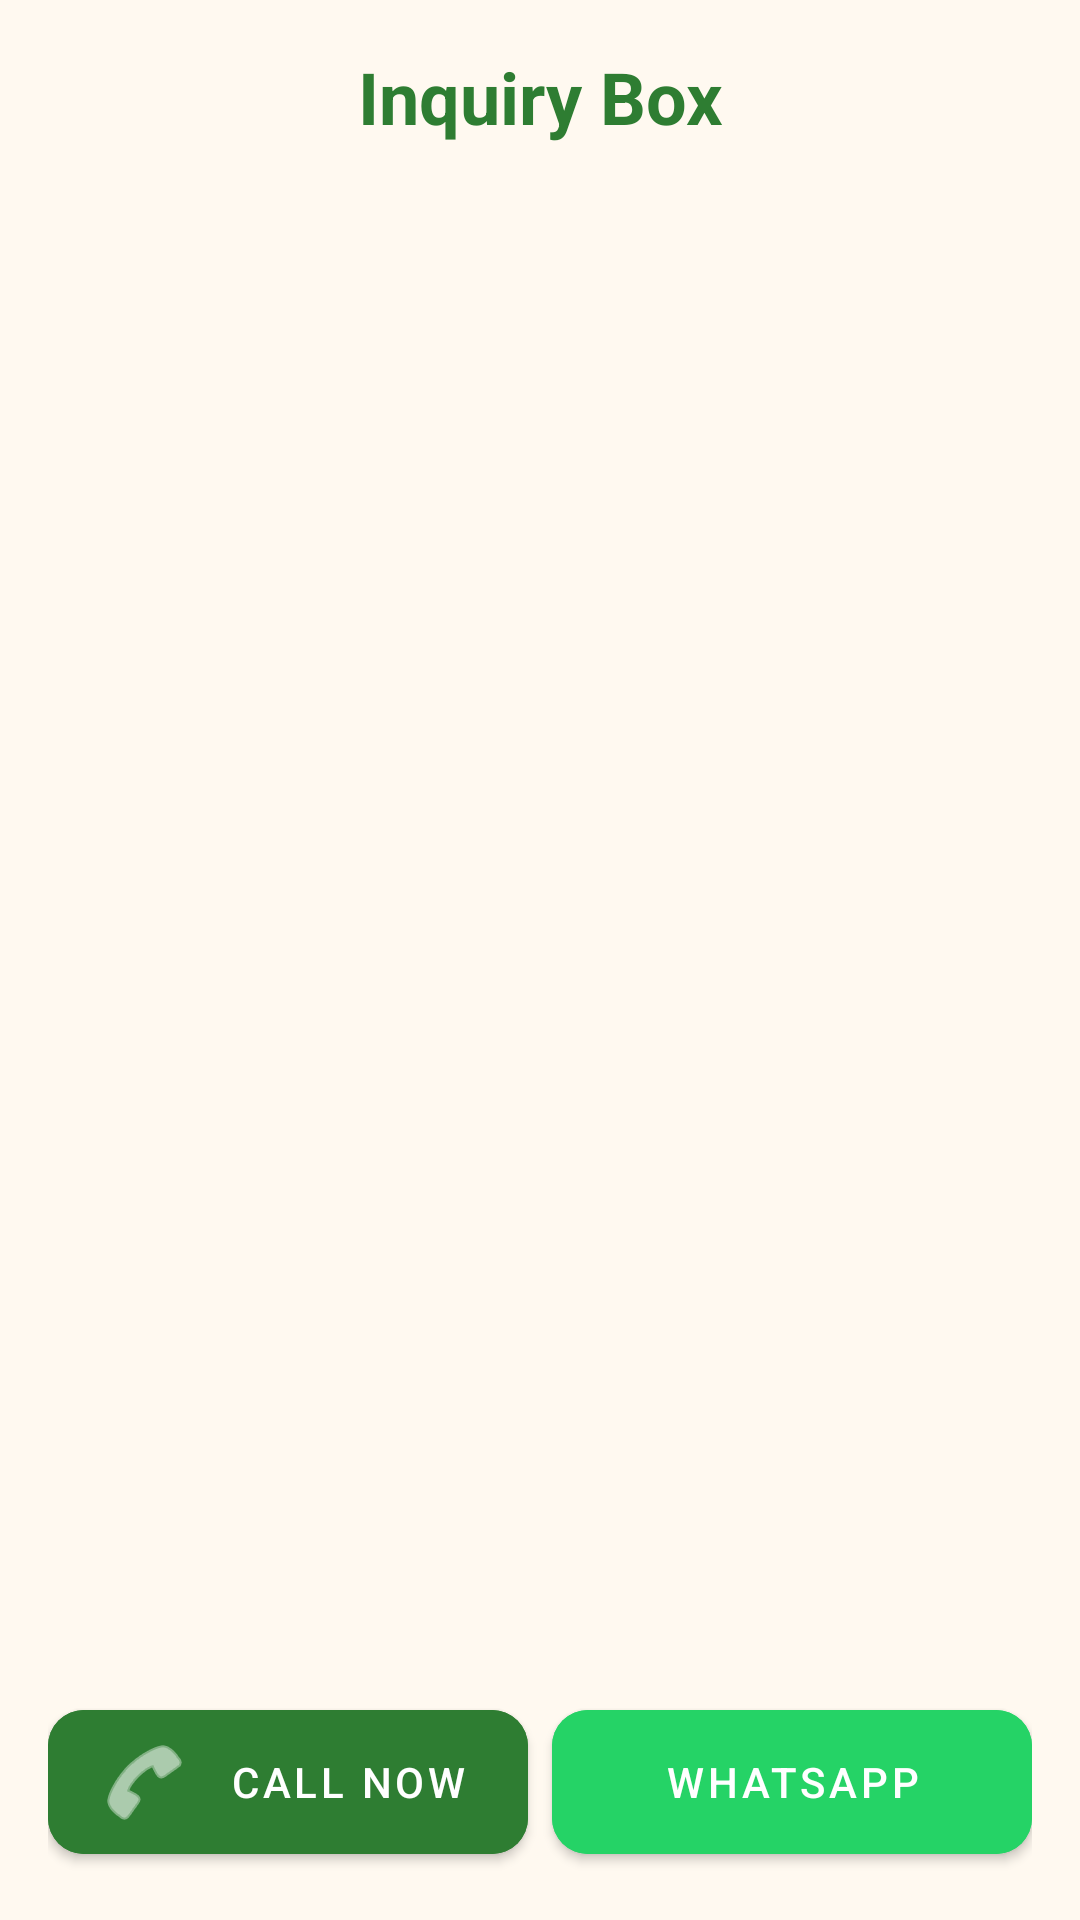

This screen was rendered from an Android layout file. Write that file and the resources it references.
<!-- AndroidManifest.xml: application theme Theme.NammaHomeStay -->
<!-- res/layout/activity_inquiry_box.xml -->
<?xml version="1.0" encoding="utf-8"?>
<LinearLayout xmlns:android="http://schemas.android.com/apk/res/android"
    xmlns:app="http://schemas.android.com/apk/res-auto"
    android:layout_width="match_parent"
    android:layout_height="match_parent"
    android:orientation="vertical"
    android:background="@color/background"
    android:padding="16dp">

    <TextView
        android:layout_width="match_parent"
        android:layout_height="wrap_content"
        android:text="@string/title_inquiry"
        android:textAlignment="center"
        android:textSize="24sp"
        android:textStyle="bold"
        android:textColor="@color/primary"
        android:layout_marginBottom="16dp"/>

    <androidx.recyclerview.widget.RecyclerView
        android:id="@+id/rvMessages"
        android:layout_width="match_parent"
        android:layout_height="0dp"
        android:layout_weight="1" />

    <LinearLayout
        android:layout_width="match_parent"
        android:layout_height="wrap_content"
        android:orientation="horizontal"
        android:layout_marginTop="16dp">

        <com.google.android.material.button.MaterialButton
            android:id="@+id/btnCall"
            android:layout_width="0dp"
            android:layout_height="60dp"
            android:layout_weight="1"
            android:text="@string/btn_call"
            android:layout_marginEnd="8dp"
            app:icon="@android:drawable/ic_menu_call"
            android:backgroundTint="@color/primary"
            app:cornerRadius="12dp"/>

        <com.google.android.material.button.MaterialButton
            android:id="@+id/btnWhatsApp"
            android:layout_width="0dp"
            android:layout_height="60dp"
            android:layout_weight="1"
            android:text="@string/btn_whatsapp"
            app:icon="@drawable/ic_menu_send_black_24dp"
            android:backgroundTint="#25D366"
            app:cornerRadius="12dp"/>
    </LinearLayout>

</LinearLayout>
<!-- resources referenced by this layout -->
<resources>
  <color name="background">#FFF9F0</color>
  <color name="primary">#2E7D32</color>
  <string name="btn_call">Call Now</string>
  <string name="btn_whatsapp">WhatsApp</string>
  <string name="title_inquiry">Inquiry Box</string>
  <style name="Theme.NammaHomeStay" parent="Theme.MaterialComponents.DayNight.DarkActionBar">
          
          <item name="colorPrimary">@color/primary</item>
          <item name="colorPrimaryVariant">@color/primary_variant</item>
          <item name="colorOnPrimary">@color/on_primary</item>
          
          <item name="colorSecondary">@color/secondary</item>
          <item name="colorSecondaryVariant">@color/secondary</item>
          <item name="colorOnSecondary">@color/on_secondary</item>
          
          <item name="android:statusBarColor">?attr/colorPrimaryVariant</item>
          
      </style>
  <color name="primary_variant">#1B5E20</color>
  <color name="on_primary">#FFFFFF</color>
  <color name="secondary">#8D6E63</color>
  <color name="on_secondary">#FFFFFF</color>
</resources>
